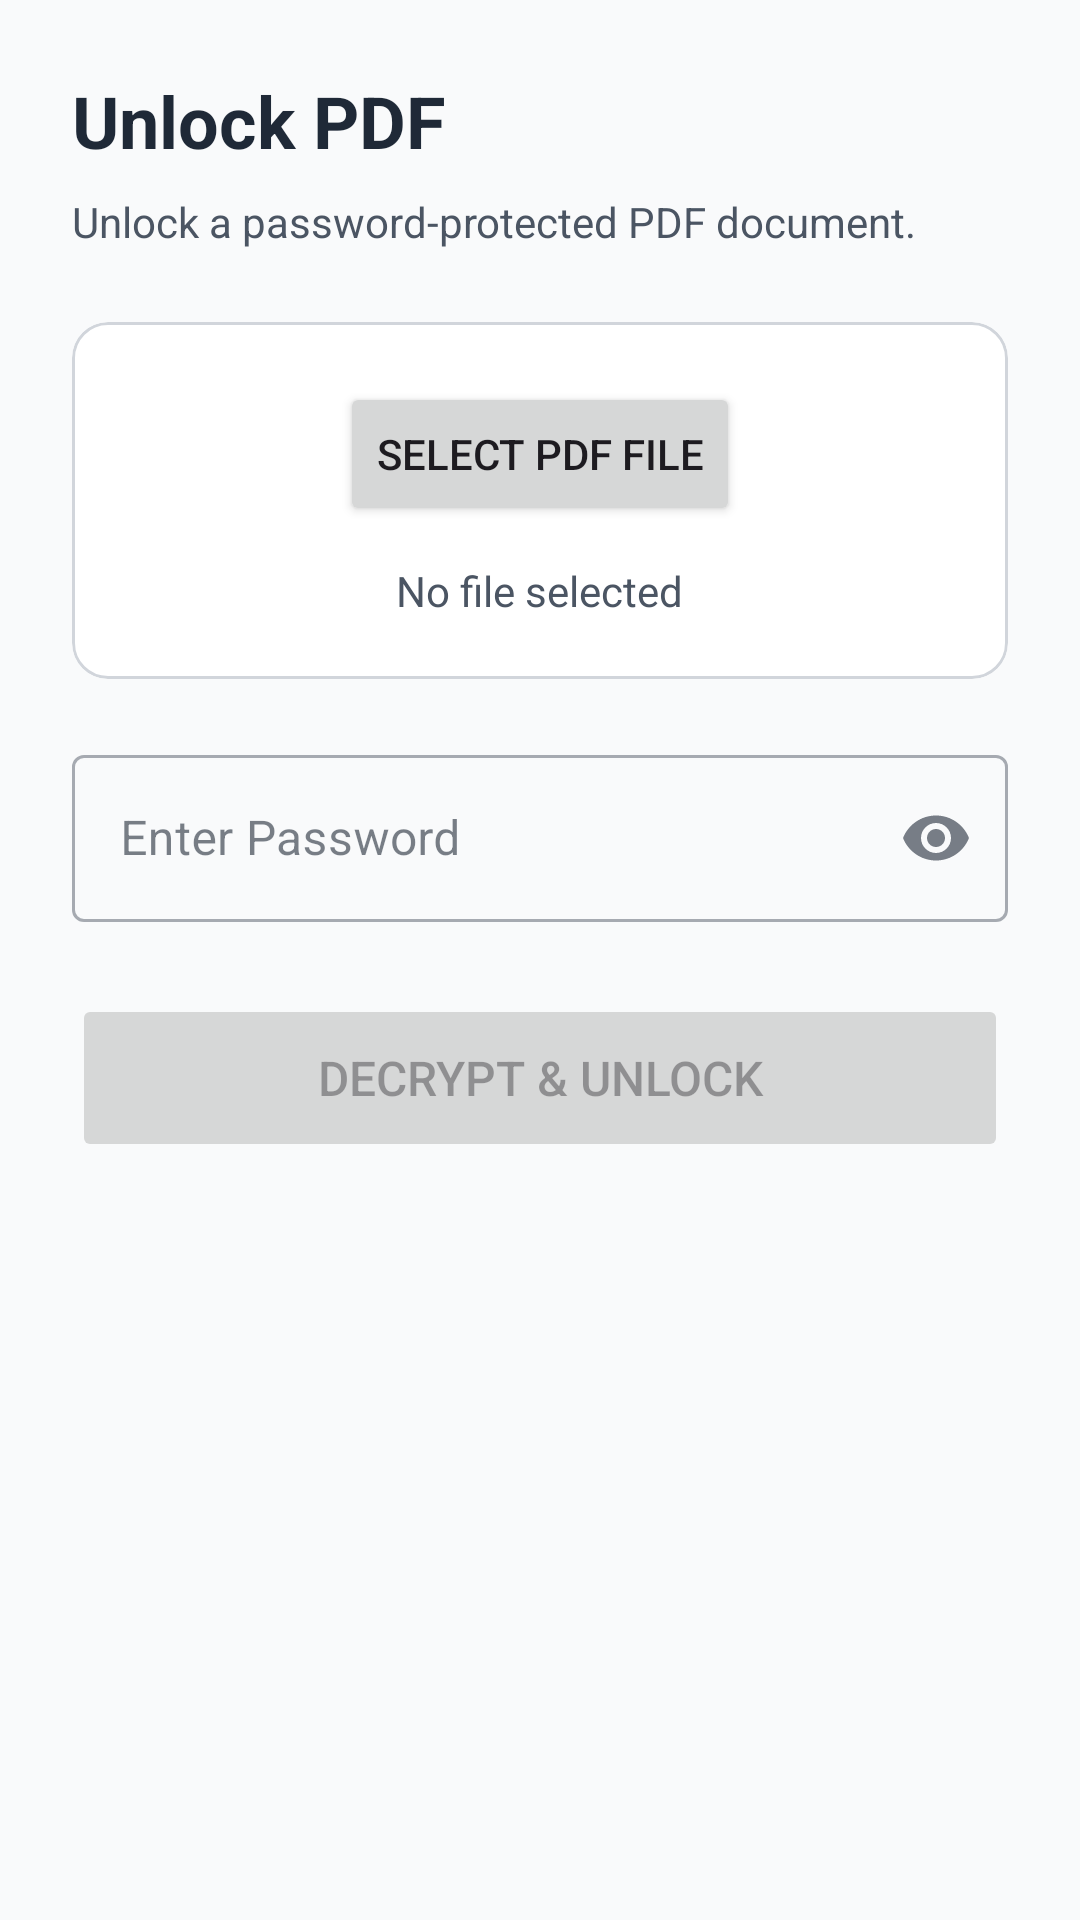

The Android layout XML behind this screen, and the referenced resources:
<!-- AndroidManifest.xml: application theme Theme.PDFUtilityTools -->
<!-- res/layout/fragment_unlock.xml -->
<?xml version="1.0" encoding="utf-8"?>
<LinearLayout xmlns:android="http://schemas.android.com/apk/res/android"
    xmlns:app="http://schemas.android.com/apk/res-auto"
    android:layout_width="match_parent"
    android:layout_height="match_parent"
    android:orientation="vertical"
    android:padding="24dp">

    <TextView
        android:layout_width="wrap_content"
        android:layout_height="wrap_content"
        android:text="@string/unlock_pdf"
        android:textSize="24sp"
        android:textStyle="bold"
        android:textColor="@color/on_surface"
        android:layout_marginBottom="8dp" />

    <TextView
        android:layout_width="wrap_content"
        android:layout_height="wrap_content"
        android:text="Unlock a password-protected PDF document."
        android:textSize="14sp"
        android:textColor="@color/on_surface_variant"
        android:layout_marginBottom="24dp" />

    <com.google.android.material.card.MaterialCardView
        android:layout_width="match_parent"
        android:layout_height="wrap_content"
        app:cardCornerRadius="12dp"
        app:strokeColor="@color/outline"
        app:strokeWidth="1dp"
        android:layout_marginBottom="20dp"
        app:cardBackgroundColor="@color/surface">

        <LinearLayout
            android:layout_width="match_parent"
            android:layout_height="wrap_content"
            android:orientation="vertical"
            android:padding="20dp"
            android:gravity="center">

            <Button
                android:id="@+id/btn_select_file"
                android:layout_width="wrap_content"
                android:layout_height="wrap_content"
                android:text="@string/select_pdf"
                app:icon="@android:drawable/ic_menu_add" />

            <TextView
                android:id="@+id/tv_selected_file_name"
                android:layout_width="wrap_content"
                android:layout_height="wrap_content"
                android:text="No file selected"
                android:textColor="@color/on_surface_variant"
                android:textSize="14sp"
                android:layout_marginTop="12dp"
                android:textAlignment="center" />
        </LinearLayout>
    </com.google.android.material.card.MaterialCardView>

    <com.google.android.material.textfield.TextInputLayout
        android:id="@+id/til_password"
        android:layout_width="match_parent"
        android:layout_height="wrap_content"
        android:hint="@string/enter_password"
        app:endIconMode="password_toggle"
        android:layout_marginBottom="24dp"
        style="@style/Widget.MaterialComponents.TextInputLayout.OutlinedBox">

        <com.google.android.material.textfield.TextInputEditText
            android:id="@+id/et_password"
            android:layout_width="match_parent"
            android:layout_height="wrap_content"
            android:inputType="textPassword" />
    </com.google.android.material.textfield.TextInputLayout>

    <Button
        android:id="@+id/btn_unlock_action"
        android:layout_width="match_parent"
        android:layout_height="56dp"
        android:text="@string/unlock_action"
        android:textSize="16sp"
        android:enabled="false"
        android:layout_marginBottom="16dp" />

    <LinearLayout
        android:id="@+id/progress_container"
        android:layout_width="match_parent"
        android:layout_height="wrap_content"
        android:orientation="vertical"
        android:gravity="center"
        android:visibility="gone">

        <ProgressBar
            android:layout_width="wrap_content"
            android:layout_height="wrap_content"
            android:layout_marginBottom="8dp" />

        <TextView
            android:layout_width="wrap_content"
            android:layout_height="wrap_content"
            android:text="@string/processing"
            android:textColor="@color/on_surface_variant" />
    </LinearLayout>

</LinearLayout>
<!-- resources referenced by this layout -->
<resources>
  <color name="on_surface">#1F2937</color>
  <color name="on_surface_variant">#4B5563</color>
  <color name="outline">#D1D5DB</color>
  <color name="surface">#FFFFFF</color>
  <string name="enter_password">Enter Password</string>
  <string name="processing">Processing, please wait...</string>
  <string name="select_pdf">Select PDF File</string>
  <string name="unlock_action">Decrypt &amp; Unlock</string>
  <string name="unlock_pdf">Unlock PDF</string>
  <style name="Theme.PDFUtilityTools" parent="Theme.Material3.DayNight.NoActionBar">
          <item name="colorPrimary">@color/primary</item>
          <item name="colorPrimaryContainer">@color/primary_container</item>
          <item name="colorOnPrimary">@color/on_primary</item>
          <item name="android:windowBackground">@color/background</item>
          <item name="colorSurface">@color/surface</item>
          <item name="colorOnSurface">@color/on_surface</item>
          <item name="colorOnSurfaceVariant">@color/on_surface_variant</item>
          <item name="colorOutline">@color/outline</item>
          <item name="colorError">@color/error</item>
      </style>
  <color name="primary">#1D4ED8</color>
  <color name="primary_container">#DBEAFE</color>
  <color name="on_primary">#FFFFFF</color>
  <color name="background">#F9FAFB</color>
  <color name="error">#EF4444</color>
</resources>
